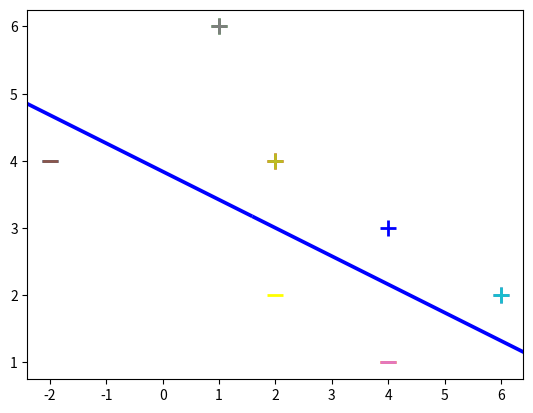

This figure's Python source:
import numpy as np 
from matplotlib import pyplot as plt

X = np.array([
        [-2, 4, -1],
        [4, 1, -1], 
        [1, 6, -1], 
        [2, 4, -1], 
        [6, 2, -1]
    ])

y = np.array([-1, -1, 1, 1, 1])

for d, sample in enumerate(X):
    # Plot the negative samples
    if d < 2:
        plt.scatter(sample[0], sample[1], s=120, marker='_', linewidths=2)
    # Plot the positive samples
    else:
        plt.scatter(sample[0], sample[1], s=120, marker='+', linewidths=2)

# Print a possible hyperplane, that is seperating the two classes.
#plt.plot([-2,6],[6,0.5])
#plt.show()

#using sgd to minimize our function 
def svm_sgd(X,Y):
    w = np.zeros(len(X[0]))
    eta = 1
    epochs = 100000

    for epoch in range(1,epochs):
        for i, x in enumerate(X):
            if(Y[i]*np.dot(X[i], w)) < 1:
                w = w + eta * ((X[i] * Y[i]) + (-2 * (1/epoch) *w))
            else:
                w = w + eta *(-2 *(1/epoch) * w)

    return w

def svm_sgd_plot(X,Y):
    w = np.zeros(len(X[0]))
    eta = 1
    epochs = 100000
    errors = []

    for epoch in range(1,epochs):
        error = 0
        for i, x in enumerate(X):
            if(Y[i]*np.dot(X[i], w)) < 1:
                w = w + eta * ((X[i] * Y[i]) + (-2 * (1/epoch) *w))
                error = 1
            else:
                w = w + eta *(-2 *(1/epoch) * w)
        errors.append(error)
    
    plt.plot(errors, '|')
    plt.ylim(0.5,1.5)
    plt.axes().set_yticklabels([])
    plt.xlabel('Epoch')
    plt.ylabel('Misclassified')
    plt.show()

    
#print(svm_sgd(X,y))
#svm_sgd_plot(X,y)

#evaluation with our test sample 
for d, sample in enumerate(X):
    # Plot the negative samples
    if d < 2:
        plt.scatter(sample[0], sample[1], s=120, marker='_', linewidths=2)
    # Plot the positive samples
    else:
        plt.scatter(sample[0], sample[1], s=120, marker='+', linewidths=2)

#add our test samples
plt.scatter(2,2, s=120, marker='_', linewidths=2, color='yellow')
plt.scatter(4,3, s=120, marker='+', linewidths=2, color='blue')

w = svm_sgd(X,y)
#print the hyperplane calculated b svm_sgd()
x2=[w[0], w[1], -w[1], w[0]]
x3=[w[0],w[1], w[1], -w[0]]

x2x3 = np.array([x2, x3])
X,Y,U,V = zip(*x2x3)
ax = plt.gca()
ax.quiver(X,Y,U,V,scale=1, color='blue')

plt.show()